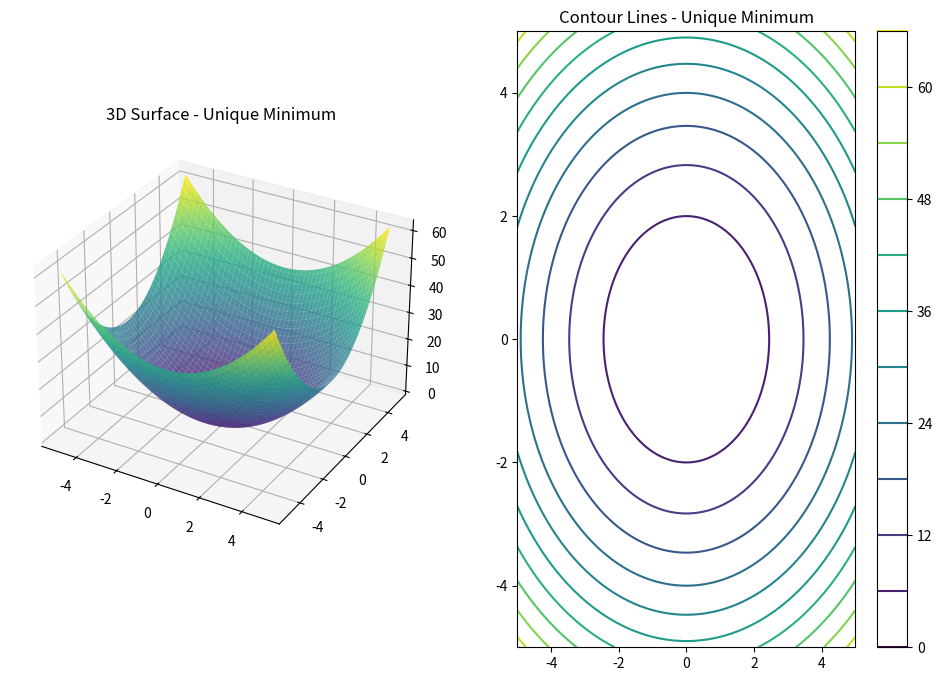
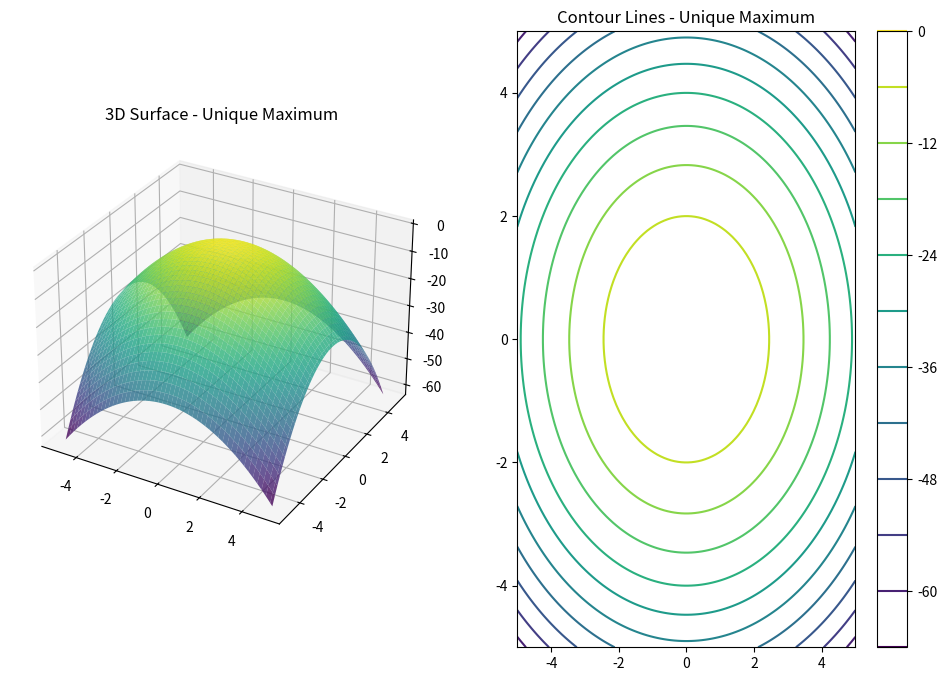
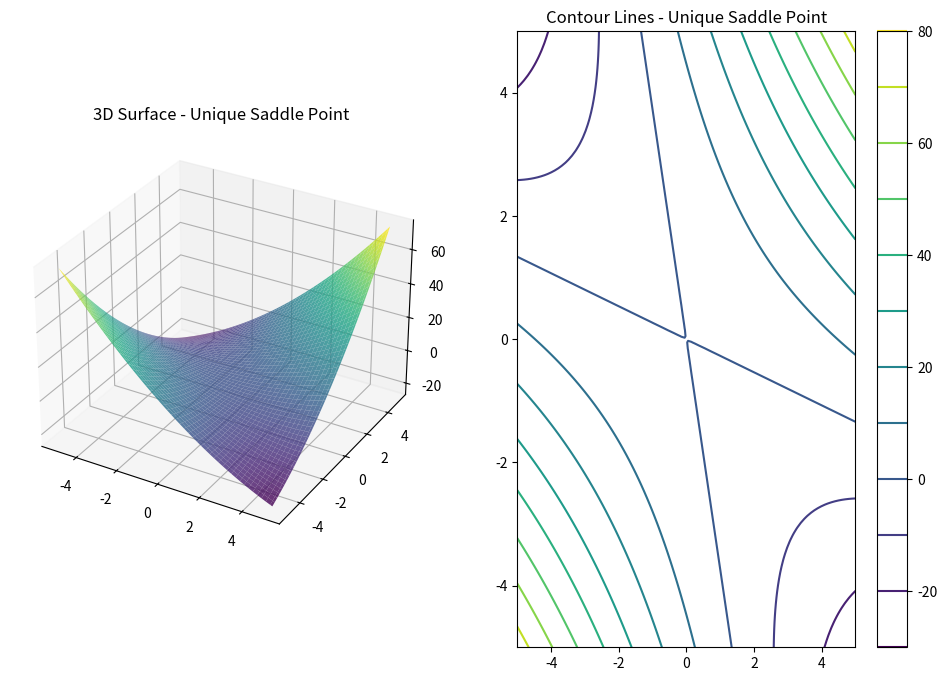

The matplotlib source for these figures, in order:
import numpy as np
import matplotlib.pyplot as plt

def quadratic_function(x, A):
    return 0.5 * x.T @ A @ x

def plot_surface_contour_gradient(A, title):
    fig = plt.figure(figsize=(12, 8))


    ax = fig.add_subplot(121, projection='3d')
    x = np.linspace(-5, 5, 100)
    y = np.linspace(-5, 5, 100)
    X, Y = np.meshgrid(x, y)
    Z = np.array([[quadratic_function(np.array([xi, yi]), A) for xi, yi in zip(xi_row, yi_row)] for xi_row, yi_row in zip(X, Y)])
    ax.plot_surface(X, Y, Z, cmap='viridis', alpha=0.8)
    ax.set_title(f'3D Surface - {title}')

    ax = fig.add_subplot(122)
    contour = plt.contour(X, Y, Z, 10, cmap='viridis')
    plt.title(f'Contour Lines - {title}')
    plt.colorbar(contour)

    plt.show()


A_minimum = np.array([[2, 0], [0, 3]])
A_maximum = np.array([[-2, 0], [0, -3]])
A_saddle = np.array([[1, 2], [2, 1]])


plot_surface_contour_gradient(A_minimum, 'Unique Minimum')
plot_surface_contour_gradient(A_maximum, 'Unique Maximum')
plot_surface_contour_gradient(A_saddle, 'Unique Saddle Point')
